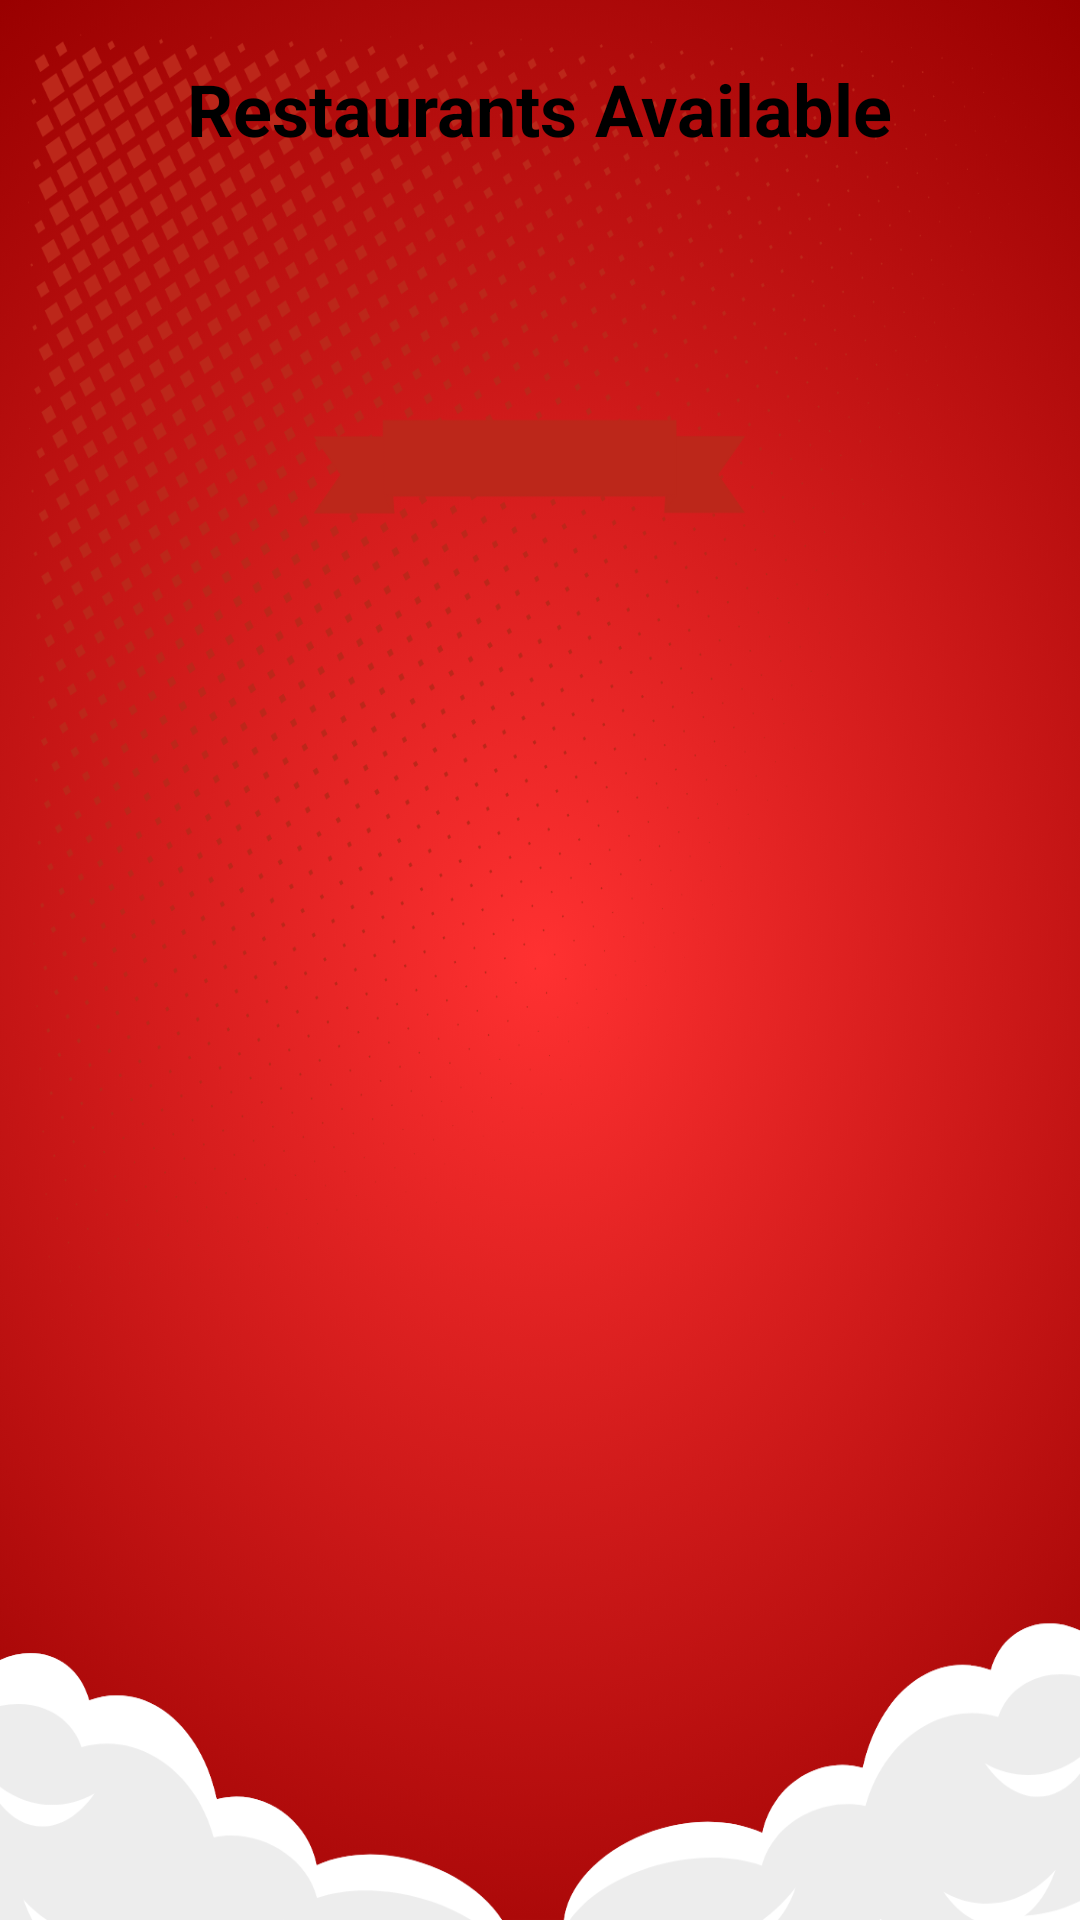

The Android layout XML behind this screen, and the referenced resources:
<!-- AndroidManifest.xml: application theme Theme.Restotrack -->
<!-- res/layout/activity_restaurant_names.xml -->
<?xml version="1.0" encoding="utf-8"?>
<RelativeLayout
    xmlns:android="http://schemas.android.com/apk/res/android"
    xmlns:tools="http://schemas.android.com/tools"
    android:layout_width="match_parent"
    android:layout_height="match_parent"
    tools:context=".RestaurantNames"
    android:background="@drawable/redbg">

    <TextView
        android:id="@+id/restaurant_title"
        android:layout_width="wrap_content"
        android:layout_height="wrap_content"
        android:text="Restaurants Available"
        android:textSize="24sp"
        android:textStyle="bold"
        android:textColor="@color/black"
        android:layout_centerHorizontal="true"
        android:layout_marginTop="20dp" />

    <ListView
        android:id="@+id/restaurant_view"
        android:layout_width="match_parent"
        android:layout_height="match_parent"
        android:layout_below="@id/restaurant_title"
        android:layout_marginTop="20dp"
        android:layout_marginBottom="20dp"
        android:divider="@android:color/darker_gray"
        android:dividerHeight="1dp" />
</RelativeLayout>
<!-- resources referenced by this layout -->
<resources>
  <color name="black">#FF000000</color>
  <!-- drawable redbg: png bitmap (drawable, 676194 bytes) -->
  <style name="Theme.Restotrack" parent="Theme.MaterialComponents.Light.NoActionBar">
          
          <item name="colorPrimary">#D84040</item>
          <item name="colorPrimaryVariant">#B83333</item>
          <item name="colorOnPrimary">@color/white</item>
          
          <item name="colorSecondary">#D84040</item>
          <item name="colorSecondaryVariant">#B83333</item>
          <item name="colorOnSecondary">@color/white</item>
          
          <item name="android:statusBarColor">?attr/colorPrimaryVariant</item>
          
          <item name="android:textColorPrimary">#333333</item>
          <item name="android:textColorSecondary">#666666</item>
      </style>
  <color name="white">#FFFFFFFF</color>
</resources>
